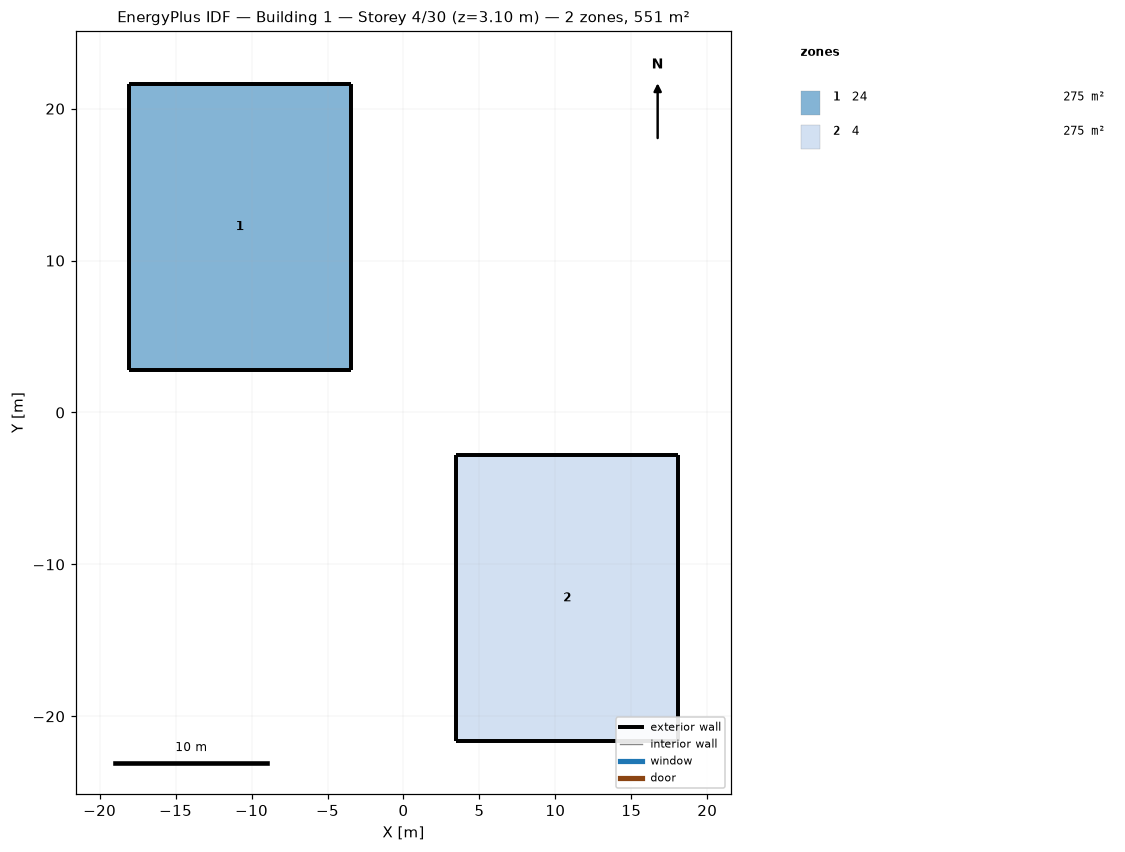
=== STOREY PLAN SPEC (per zone: floor XY polygon, exterior-wall plan segments, windows/doors) ===
zone 1: 24  (275.3 m²)
  floor: (-18.09, 21.63) (-10.77, 21.63) (-3.46, 21.63) (-3.46, 12.22) (-3.46, 2.81) (-10.77, 2.81) (-18.09, 2.81) (-18.09, 12.22)
  exterior wall: (-10.77, 21.63) – (-18.09, 21.63)  [7.3 m]
  exterior wall: (-3.46, 21.63) – (-10.77, 21.63)  [7.3 m]
  exterior wall: (-3.46, 12.22) – (-3.46, 21.63)  [9.4 m]
  exterior wall: (-3.46, 2.81) – (-3.46, 12.22)  [9.4 m]
  exterior wall: (-10.77, 2.81) – (-3.46, 2.81)  [7.3 m]
  exterior wall: (-18.09, 2.81) – (-10.77, 2.81)  [7.3 m]
  exterior wall: (-18.09, 12.22) – (-18.09, 2.81)  [9.4 m]
  exterior wall: (-18.09, 21.63) – (-18.09, 12.22)  [9.4 m]
zone 2: 4  (275.3 m²)
  floor: (3.46, -2.81) (10.78, -2.81) (18.09, -2.81) (18.09, -12.22) (18.09, -21.63) (10.78, -21.63) (3.46, -21.63) (3.46, -12.22)
  exterior wall: (10.78, -2.81) – (3.46, -2.81)  [7.3 m]
  exterior wall: (18.09, -2.81) – (10.78, -2.81)  [7.3 m]
  exterior wall: (18.09, -12.22) – (18.09, -2.81)  [9.4 m]
  exterior wall: (18.09, -21.63) – (18.09, -12.22)  [9.4 m]
  exterior wall: (10.78, -21.63) – (18.09, -21.63)  [7.3 m]
  exterior wall: (3.46, -21.63) – (10.78, -21.63)  [7.3 m]
  exterior wall: (3.46, -12.22) – (3.46, -21.63)  [9.4 m]
  exterior wall: (3.46, -2.81) – (3.46, -12.22)  [9.4 m]

=== DERIVED (storey summary) ===
Building: Building 1
Storey: 4 of 30  (floor level z = 3.10 m)
Storey gross floor area: 550.7 m²
Zones on this storey: 2
  - 24: floor 275.3 m²; exterior wall 66.9 m (68.6 m²); WWR 0.0%
  - 4: floor 275.3 m²; exterior wall 66.9 m (79.4 m²); WWR 0.0%
Zone adjacency: (none detected)